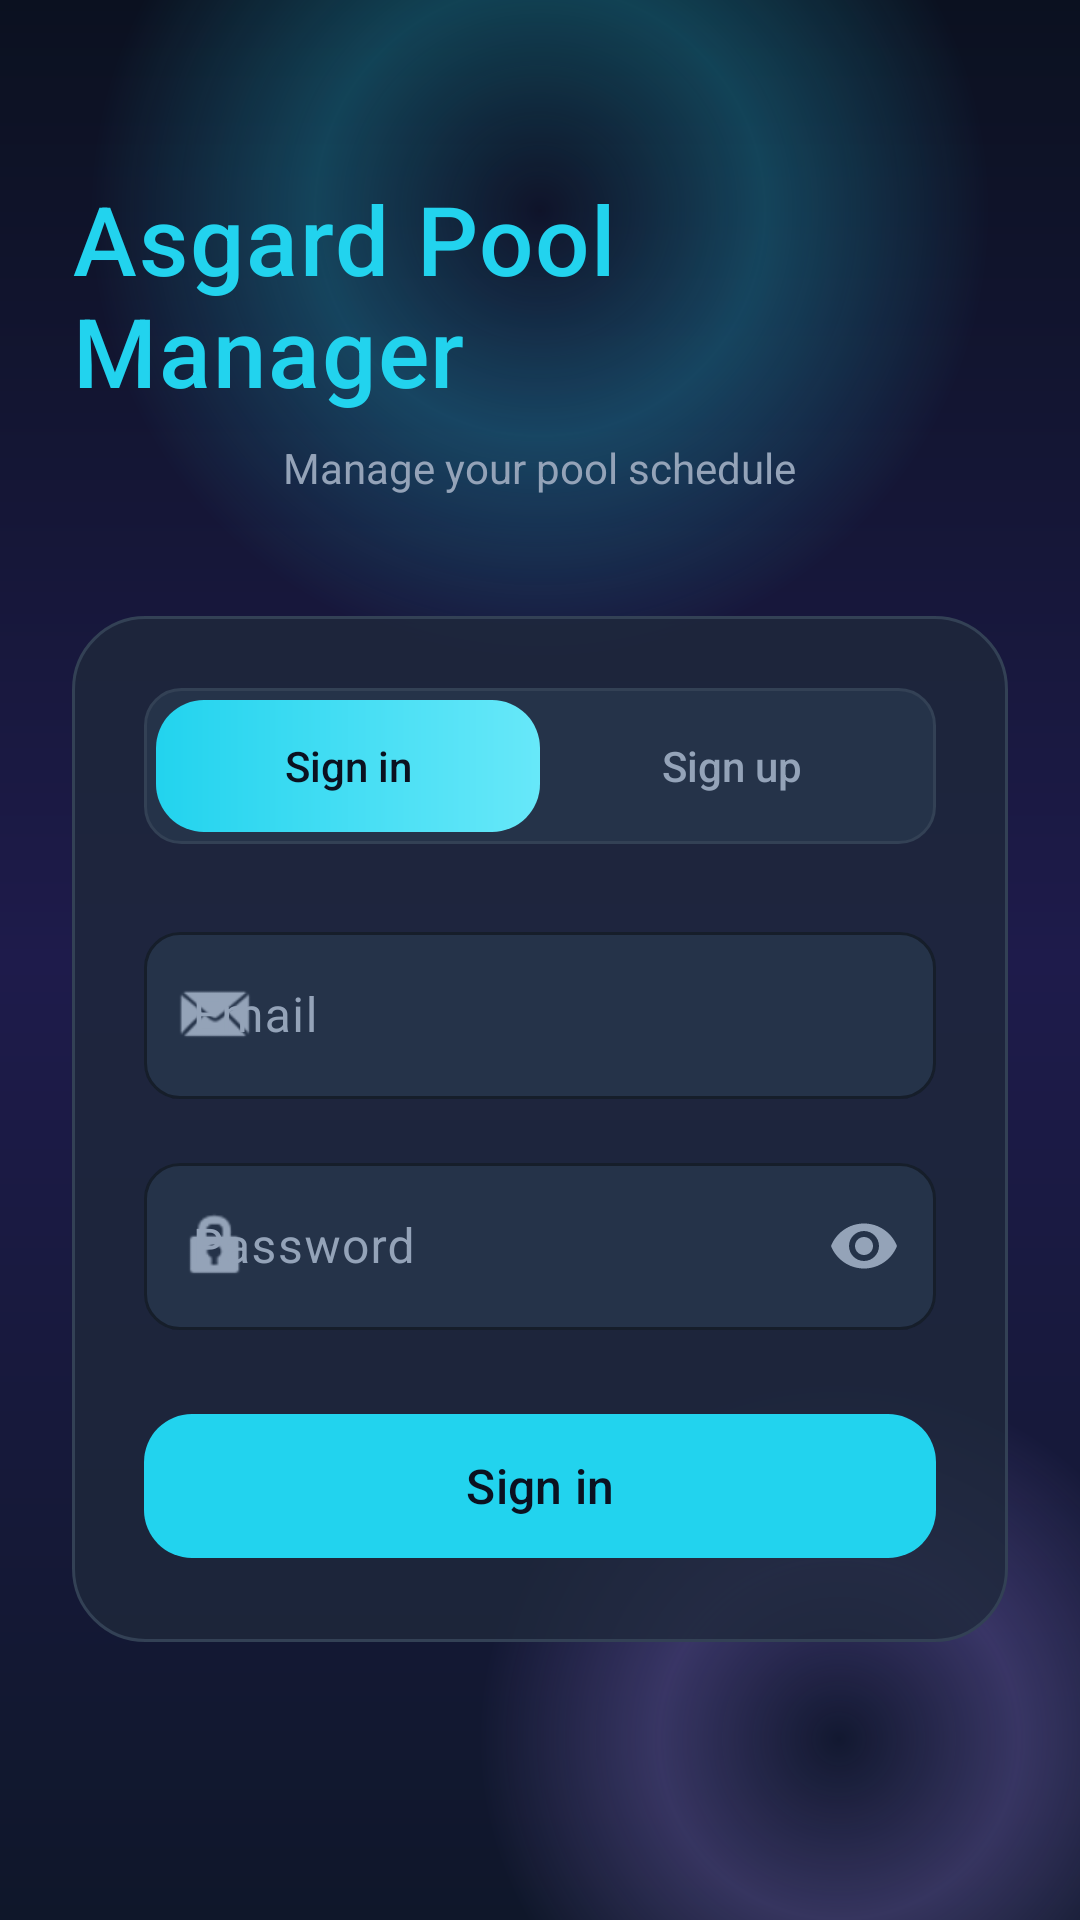

This screen was rendered from an Android layout file. Write that file and the resources it references.
<!-- AndroidManifest.xml: application theme Theme.AsgardPool -->
<!-- res/layout/activity_login.xml -->
<?xml version="1.0" encoding="utf-8"?>
<FrameLayout xmlns:android="http://schemas.android.com/apk/res/android"
    xmlns:app="http://schemas.android.com/apk/res-auto"
    android:layout_width="match_parent"
    android:layout_height="match_parent"
    android:background="@drawable/bg_gradient_screen">

    
    <View
        android:layout_width="300dp"
        android:layout_height="300dp"
        android:layout_gravity="top|center_horizontal"
        android:layout_marginTop="-80dp"
        android:background="@drawable/bg_glow_circle_cyan" />

    <View
        android:layout_width="240dp"
        android:layout_height="240dp"
        android:layout_gravity="bottom|end"
        android:layout_marginBottom="-60dp"
        android:layout_marginEnd="-40dp"
        android:background="@drawable/bg_glow_circle_violet" />

    <ScrollView
        android:layout_width="match_parent"
        android:layout_height="match_parent"
        android:fillViewport="true"
        android:clipToPadding="false">

        <LinearLayout
            android:layout_width="match_parent"
            android:layout_height="wrap_content"
            android:orientation="vertical"
            android:gravity="center_horizontal"
            android:padding="@dimen/spacing_lg"
            android:layout_gravity="center">

            <Space
                android:layout_width="0dp"
                android:layout_height="0dp"
                android:layout_weight="1" />

            
            <TextView
                android:layout_width="wrap_content"
                android:layout_height="wrap_content"
                android:text="@string/app_name"
                android:textSize="32sp"
                android:textColor="@color/md_theme_primary"
                android:fontFamily="sans-serif-medium"
                android:letterSpacing="0.02" />

            <TextView
                android:layout_width="wrap_content"
                android:layout_height="wrap_content"
                android:layout_marginTop="8dp"
                android:text="@string/auth_subtitle"
                android:textSize="14sp"
                android:textColor="@color/text_muted" />

            
            <LinearLayout
                android:layout_width="match_parent"
                android:layout_height="wrap_content"
                android:layout_marginTop="40dp"
                android:orientation="vertical"
                android:background="@drawable/bg_auth_card"
                android:padding="@dimen/spacing_lg">

                
                <LinearLayout
                    android:layout_width="match_parent"
                    android:layout_height="wrap_content"
                    android:orientation="horizontal"
                    android:background="@drawable/bg_input_field"
                    android:padding="4dp">

                    <TextView
                        android:id="@+id/tabSignIn"
                        android:layout_width="0dp"
                        android:layout_height="44dp"
                        android:layout_weight="1"
                        android:gravity="center"
                        android:text="@string/sign_in"
                        android:textColor="@color/md_theme_onPrimary"
                        android:textSize="14sp"
                        android:fontFamily="sans-serif-medium"
                        android:background="@drawable/bg_btn_primary" />

                    <TextView
                        android:id="@+id/tabSignUp"
                        android:layout_width="0dp"
                        android:layout_height="44dp"
                        android:layout_weight="1"
                        android:gravity="center"
                        android:text="@string/sign_up"
                        android:textColor="@color/text_muted"
                        android:textSize="14sp"
                        android:fontFamily="sans-serif-medium" />
                </LinearLayout>

                
                <com.google.android.material.textfield.TextInputLayout
                    style="@style/Widget.Material3.TextInputLayout.OutlinedBox"
                    android:layout_width="match_parent"
                    android:layout_height="wrap_content"
                    android:layout_marginTop="@dimen/spacing_lg"
                    android:hint="@string/email"
                    app:boxStrokeColor="@color/md_theme_primary"
                    app:boxBackgroundColor="@color/input_bg"
                    app:hintTextColor="@color/md_theme_primary"
                    app:boxCornerRadiusTopStart="12dp"
                    app:boxCornerRadiusTopEnd="12dp"
                    app:boxCornerRadiusBottomStart="12dp"
                    app:boxCornerRadiusBottomEnd="12dp"
                    app:startIconDrawable="@android:drawable/sym_action_email"
                    app:startIconTint="@color/text_muted">

                    <com.google.android.material.textfield.TextInputEditText
                        android:id="@+id/etEmail"
                        android:layout_width="match_parent"
                        android:layout_height="wrap_content"
                        android:inputType="textEmailAddress"
                        android:textColor="@color/md_theme_onSurface"
                        android:textColorHint="@color/text_muted" />
                </com.google.android.material.textfield.TextInputLayout>

                
                <com.google.android.material.textfield.TextInputLayout
                    style="@style/Widget.Material3.TextInputLayout.OutlinedBox"
                    android:layout_width="match_parent"
                    android:layout_height="wrap_content"
                    android:layout_marginTop="@dimen/spacing_md"
                    android:hint="@string/password"
                    app:boxStrokeColor="@color/md_theme_primary"
                    app:boxBackgroundColor="@color/input_bg"
                    app:hintTextColor="@color/md_theme_primary"
                    app:boxCornerRadiusTopStart="12dp"
                    app:boxCornerRadiusTopEnd="12dp"
                    app:boxCornerRadiusBottomStart="12dp"
                    app:boxCornerRadiusBottomEnd="12dp"
                    app:passwordToggleEnabled="true"
                    app:passwordToggleTint="@color/text_muted"
                    app:startIconDrawable="@android:drawable/ic_lock_idle_lock"
                    app:startIconTint="@color/text_muted">

                    <com.google.android.material.textfield.TextInputEditText
                        android:id="@+id/etPassword"
                        android:layout_width="match_parent"
                        android:layout_height="wrap_content"
                        android:inputType="textPassword"
                        android:textColor="@color/md_theme_onSurface"
                        android:textColorHint="@color/text_muted" />
                </com.google.android.material.textfield.TextInputLayout>

                
                <com.google.android.material.textfield.TextInputLayout
                    android:id="@+id/tilConfirmPassword"
                    style="@style/Widget.Material3.TextInputLayout.OutlinedBox"
                    android:layout_width="match_parent"
                    android:layout_height="wrap_content"
                    android:layout_marginTop="@dimen/spacing_md"
                    android:hint="@string/confirm_password"
                    android:visibility="gone"
                    app:boxStrokeColor="@color/md_theme_primary"
                    app:boxBackgroundColor="@color/input_bg"
                    app:hintTextColor="@color/md_theme_primary"
                    app:boxCornerRadiusTopStart="12dp"
                    app:boxCornerRadiusTopEnd="12dp"
                    app:boxCornerRadiusBottomStart="12dp"
                    app:boxCornerRadiusBottomEnd="12dp"
                    app:passwordToggleEnabled="true"
                    app:passwordToggleTint="@color/text_muted"
                    app:startIconDrawable="@android:drawable/ic_lock_idle_lock"
                    app:startIconTint="@color/text_muted">

                    <com.google.android.material.textfield.TextInputEditText
                        android:id="@+id/etConfirmPassword"
                        android:layout_width="match_parent"
                        android:layout_height="wrap_content"
                        android:inputType="textPassword"
                        android:textColor="@color/md_theme_onSurface"
                        android:textColorHint="@color/text_muted" />
                </com.google.android.material.textfield.TextInputLayout>

                
                <com.google.android.material.button.MaterialButton
                    android:id="@+id/btnSubmit"
                    android:layout_width="match_parent"
                    android:layout_height="56dp"
                    android:layout_marginTop="@dimen/spacing_lg"
                    android:text="@string/sign_in"
                    android:textColor="@color/md_theme_onPrimary"
                    android:textSize="16sp"
                    android:fontFamily="sans-serif-medium"
                    app:backgroundTint="@color/md_theme_primary"
                    app:cornerRadius="16dp" />

                
                <ProgressBar
                    android:id="@+id/progressBar"
                    android:layout_width="wrap_content"
                    android:layout_height="wrap_content"
                    android:layout_gravity="center"
                    android:layout_marginTop="@dimen/spacing_md"
                    android:visibility="gone"
                    android:indeterminateTint="@color/md_theme_primary" />

                
                <TextView
                    android:id="@+id/tvError"
                    android:layout_width="match_parent"
                    android:layout_height="wrap_content"
                    android:layout_marginTop="@dimen/spacing_sm"
                    android:textColor="@color/md_theme_error"
                    android:textSize="13sp"
                    android:visibility="gone" />
            </LinearLayout>

            <Space
                android:layout_width="0dp"
                android:layout_height="0dp"
                android:layout_weight="2" />
        </LinearLayout>
    </ScrollView>
</FrameLayout>
<!-- resources referenced by this layout -->
<resources>
  <color name="input_bg">#253349</color>
  <color name="md_theme_error">#F87171</color>
  <color name="md_theme_onPrimary">#0B1120</color>
  <color name="md_theme_onSurface">#F1F5F9</color>
  <color name="md_theme_primary">#22D3EE</color>
  <color name="text_muted">#94A3B8</color>
  <dimen name="spacing_lg">24dp</dimen>
  <dimen name="spacing_md">16dp</dimen>
  <dimen name="spacing_sm">8dp</dimen>
  <!-- drawable bg_glow_circle_cyan (drawable) -->
  <?xml version="1.0" encoding="utf-8"?>
  <shape xmlns:android="http://schemas.android.com/apk/res/android"
      android:shape="oval">
      <gradient
          android:type="radial"
          android:gradientRadius="150dp"
          android:centerColor="@color/glow_cyan"
          android:endColor="#00000000" />
  </shape>
  <!-- drawable bg_glow_circle_violet (drawable) -->
  <?xml version="1.0" encoding="utf-8"?>
  <shape xmlns:android="http://schemas.android.com/apk/res/android"
      android:shape="oval">
      <gradient
          android:type="radial"
          android:gradientRadius="120dp"
          android:centerColor="@color/glow_violet"
          android:endColor="#00000000" />
  </shape>
  <!-- drawable bg_gradient_screen (drawable) -->
  <?xml version="1.0" encoding="utf-8"?>
  <shape xmlns:android="http://schemas.android.com/apk/res/android">
      <gradient
          android:type="linear"
          android:angle="160"
          android:startColor="@color/gradient_start"
          android:centerColor="@color/gradient_mid"
          android:endColor="@color/gradient_end" />
  </shape>
  <!-- drawable bg_input_field (drawable) -->
  <?xml version="1.0" encoding="utf-8"?>
  <shape xmlns:android="http://schemas.android.com/apk/res/android">
      <solid android:color="@color/input_bg" />
      <corners android:radius="12dp" />
      <stroke
          android:width="1dp"
          android:color="@color/border_color" />
  </shape>
  <string name="app_name">Asgard Pool Manager</string>
  <string name="auth_subtitle">Manage your pool schedule</string>
  <string name="confirm_password">Confirm password</string>
  <string name="email">Email</string>
  <string name="password">Password</string>
  <string name="sign_in">Sign in</string>
  <string name="sign_up">Sign up</string>
  <color name="border_color">#334155</color>
  <color name="glow_cyan">#4022D3EE</color>
  <color name="glow_violet">#40A78BFA</color>
  <color name="gradient_start">#0B1120</color>
  <color name="gradient_mid">#1E1B4B</color>
  <color name="gradient_end">#0F172A</color>
  <color name="md_theme_primaryContainer">#164E63</color>
  <color name="md_theme_onPrimaryContainer">#CFFAFE</color>
  <color name="md_theme_secondary">#A78BFA</color>
  <color name="md_theme_onSecondary">#0B1120</color>
  <color name="md_theme_secondaryContainer">#312E81</color>
  <color name="md_theme_onSecondaryContainer">#EDE9FE</color>
  <color name="md_theme_tertiary">#34D399</color>
  <color name="md_theme_onTertiary">#0B1120</color>
  <color name="md_theme_surface">#0F172A</color>
  <color name="md_theme_surfaceVariant">#1E293B</color>
  <color name="md_theme_outline">#475569</color>
  <color name="md_theme_outlineVariant">#334155</color>
  <color name="md_theme_onError">#0B1120</color>
  <color name="status_bar">#0B1120</color>
  <color name="nav_bar">#0B1120</color>
  <style name="Widget.AsgardPool.TextInput" parent="Widget.Material3.TextInputLayout.OutlinedBox">
          <item name="boxStrokeColor">@color/md_theme_primary</item>
          <item name="boxBackgroundColor">@color/input_bg</item>
          <item name="hintTextColor">@color/md_theme_primary</item>
          <item name="android:textColorHint">@color/text_muted</item>
      </style>
</resources>
